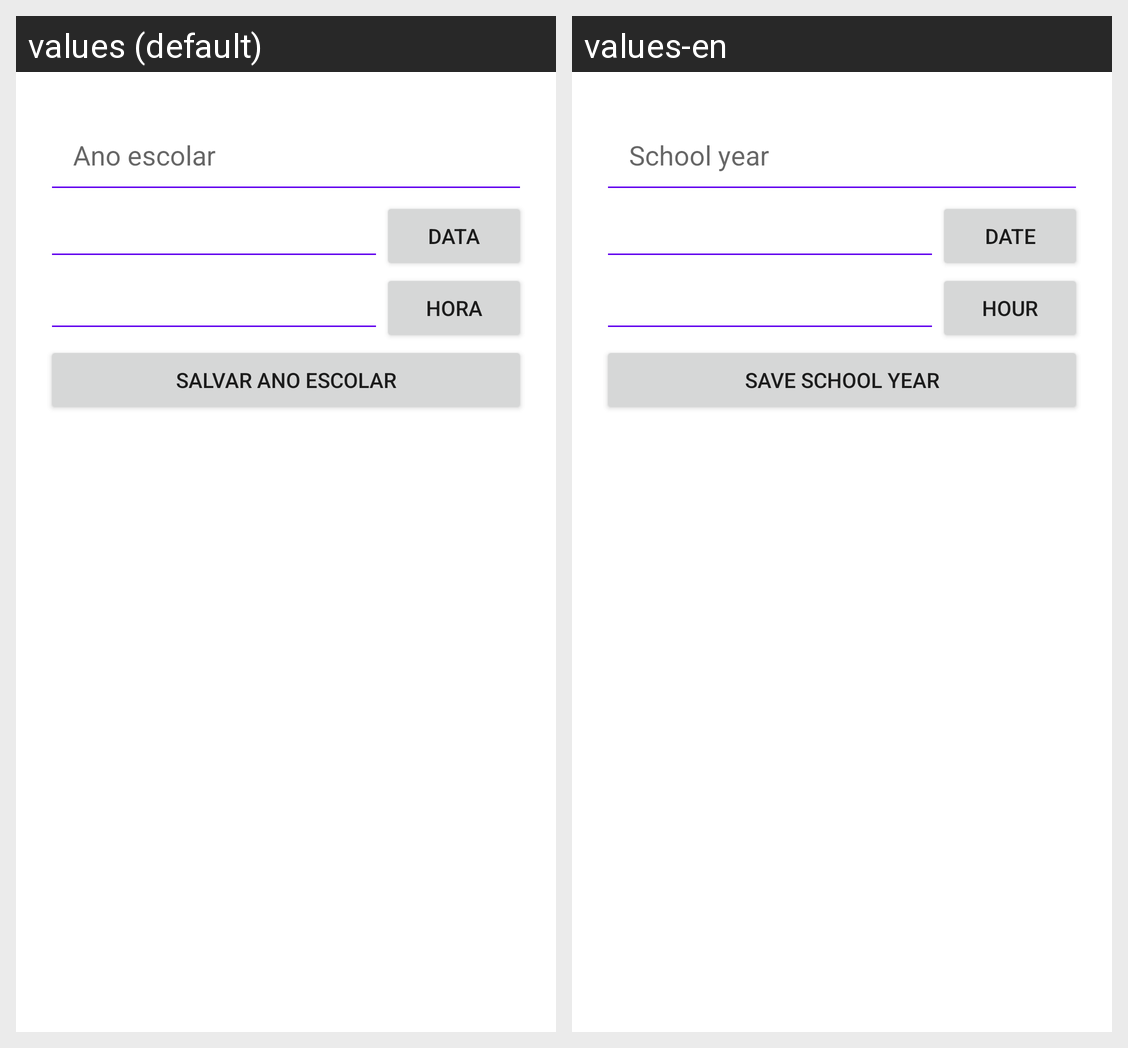

Translations of the strings shown on this Android screen, per locale in the grid:
Android screen res/layout/activity_level_schooling.xml rendered under 2 locales, left to right: values (default), values-en. Device: Nexus 5 (rendered at 1080×1920; each locale shown at half size, 540×960, under a caption strip naming it); theme Theme.AcompanhamentoEstudantil.
Strings drawn on this screen, with the default value and each locale's value (text and hints the layout hard-codes, and strings that could not be matched under every locale, appear in the picture but are not listed):

level_year
  values: Ano escolar
  values-en: School year

in_date
  values: Data
  values-en: Date

in_time
  values: Hora
  values-en: Hour

save_level
  values: Salvar ano escolar
  values-en: Save school year
